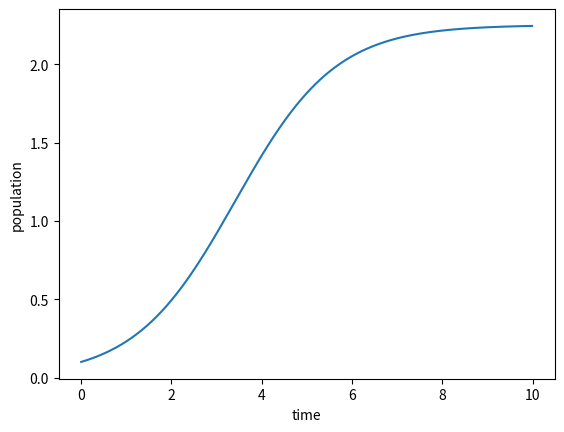

Write the Python code that produced this figure.
import matplotlib.pyplot as plt 
import numpy as np
tini=0#initial time
tfin=10#final time
Nsteps=1000# accuracy 
N0=0.1#initail population
alpha=.9#growth rate
beta=.4#death rate
N=np.zeros(Nsteps+1)#initializing population(solution) array
N[0]=N0
h=abs(tini-tfin)/Nsteps#stepsize crucial for stability
t=np.linspace(tini,tfin,Nsteps+1)#time array
#defining the function f in y'=f(y,t) of IVP
#Rk4 is a much stable scheme for this type of non-linear ode's
def f(x):
    y=x*alpha-beta*(x**2)
    return y
for i in range(1,Nsteps):
    k1=h*f(N[i-1])
    k2=h*f(N[i-1]+k1/2)
    k3=h*f(N[i-1]+k2/2)
    k4=h*f(N[i-1]+k3)
    N[i]=N[i-1]+1/6*(k1+2*k2+2*k3+k4)
    #print(N[i],t[i])
plt.plot(t[0:len(t)-1],N[0:len(t)-1])#getting rid of one extra point
plt.xlabel('time')
plt.ylabel('population')  
plt.show()
# solution here is for N with time goes stble with these parameters above but since the ode is
#non-linear hence couldn't say much it can change drastically with alpha, beta and initial value.